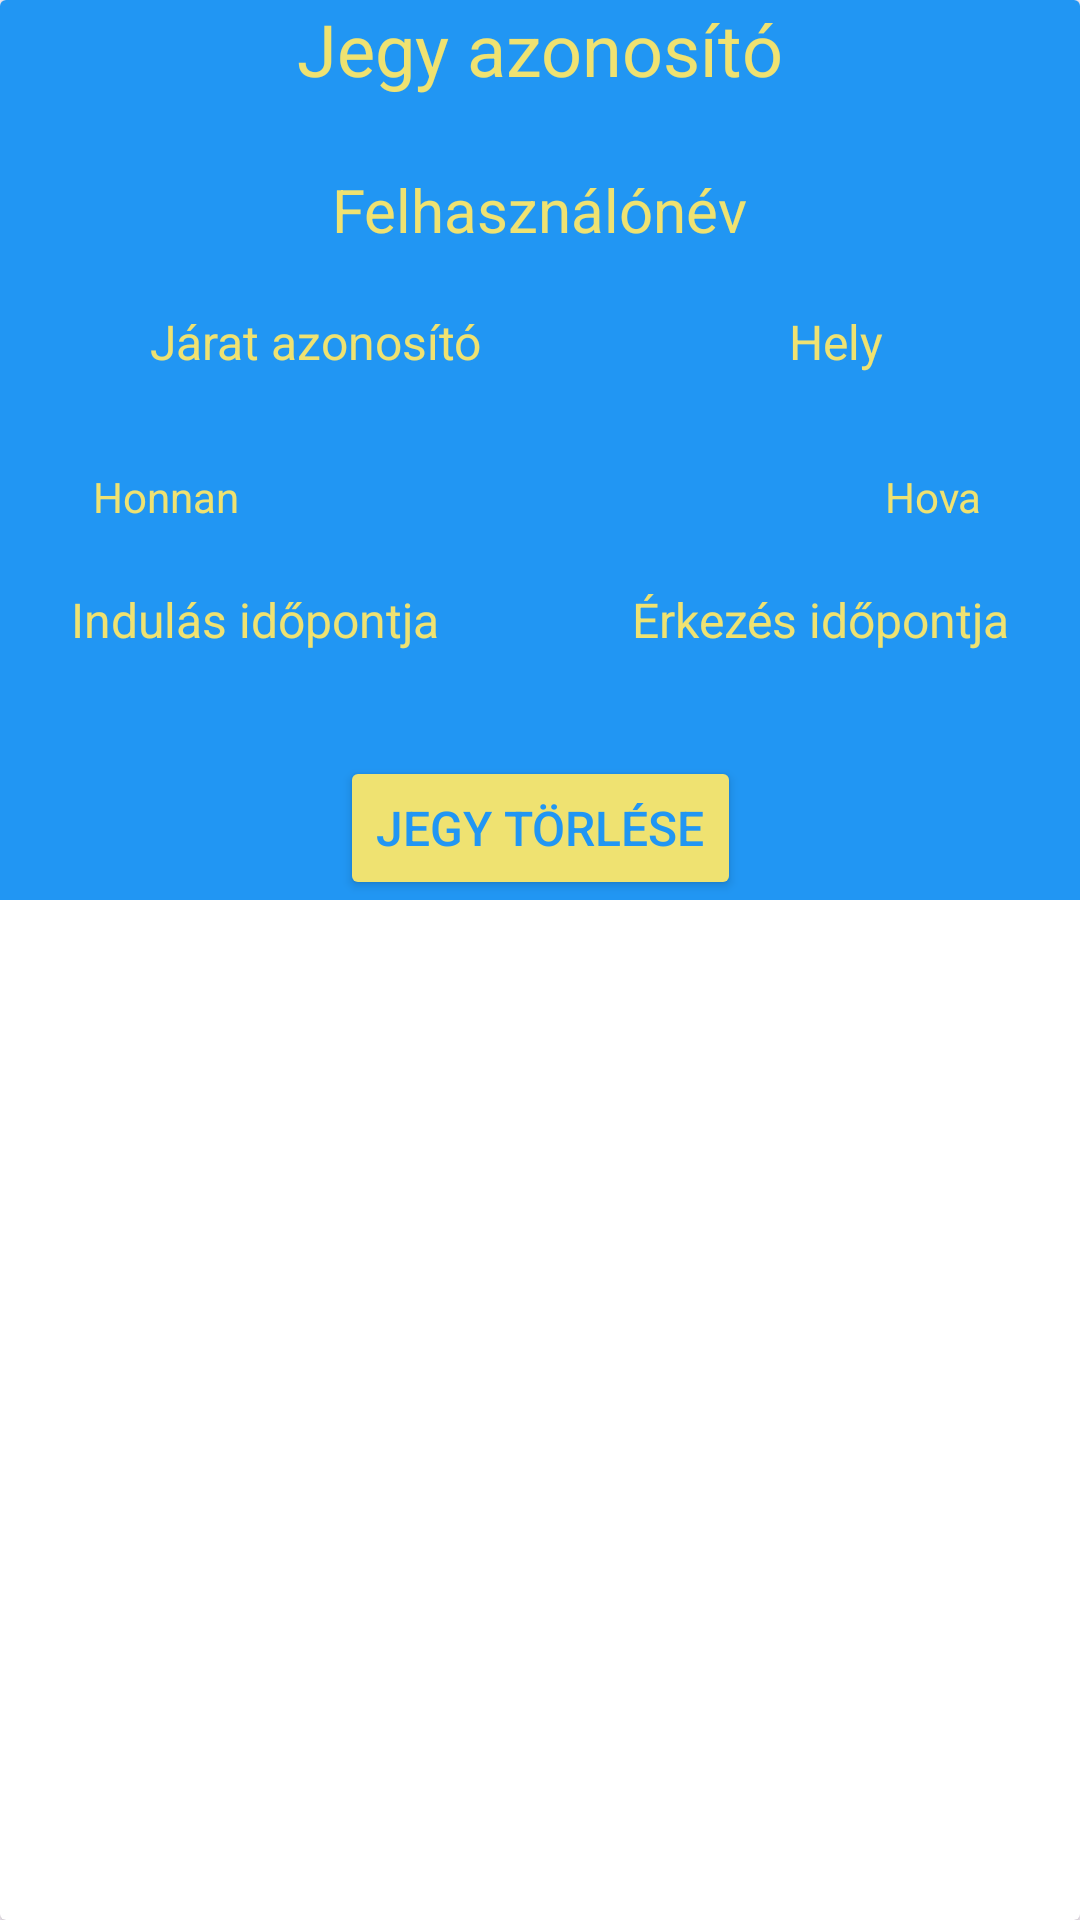

Produce the Android XML layout that renders to this screen, including the resource entries it uses.
<!-- AndroidManifest.xml: application theme Theme.Repulojegyek -->
<!-- res/layout/list_tickets.xml -->
<?xml version="1.0" encoding="utf-8"?>
<androidx.cardview.widget.CardView
    xmlns:android="http://schemas.android.com/apk/res/android"
    xmlns:app="http://schemas.android.com/apk/res-auto"
    android:layout_width="match_parent"
    android:layout_height="wrap_content"
    android:layout_margin="8dp">

    <androidx.constraintlayout.widget.ConstraintLayout
        android:layout_width="match_parent"
        android:layout_height="300dp"
        android:background="@color/blue">

        <TextView
            android:id="@+id/ticketId"
            android:layout_width="wrap_content"
            android:layout_height="wrap_content"
            android:text="@string/ticket_id"
            android:textColor="@color/gold"
            android:textSize="24sp"
            app:layout_constraintBottom_toBottomOf="parent"
            app:layout_constraintEnd_toEndOf="parent"
            app:layout_constraintHorizontal_bias="0.5"
            app:layout_constraintStart_toStartOf="parent"
            app:layout_constraintTop_toTopOf="parent"
            app:layout_constraintVertical_bias="0.0" />

        <TextView
            android:id="@+id/ticketBookingFlightId"
            android:layout_width="wrap_content"
            android:layout_height="wrap_content"
            android:text="@string/flight_id"
            android:textColor="@color/gold"
            android:textSize="16sp"
            app:layout_constraintBottom_toBottomOf="parent"
            app:layout_constraintEnd_toEndOf="parent"
            app:layout_constraintHorizontal_bias="0.2"
            app:layout_constraintStart_toStartOf="parent"
            app:layout_constraintTop_toBottomOf="@+id/username"
            app:layout_constraintVertical_bias="0.1" />

        <TextView
            android:id="@+id/username"
            android:layout_width="wrap_content"
            android:layout_height="wrap_content"
            android:text="@string/username"
            android:textColor="@color/gold"
            android:textSize="20sp"
            app:layout_constraintBottom_toBottomOf="parent"
            app:layout_constraintEnd_toEndOf="parent"
            app:layout_constraintHorizontal_bias="0.5"
            app:layout_constraintStart_toStartOf="parent"
            app:layout_constraintTop_toBottomOf="@+id/ticketId"
            app:layout_constraintVertical_bias="0.1" />

        <TextView
            android:id="@+id/seat"
            android:layout_width="wrap_content"
            android:layout_height="wrap_content"
            android:text="@string/seat"
            android:textColor="@color/gold"
            android:textSize="16sp"
            app:layout_constraintBottom_toBottomOf="parent"
            app:layout_constraintEnd_toEndOf="parent"
            app:layout_constraintHorizontal_bias="0.8"
            app:layout_constraintStart_toStartOf="parent"
            app:layout_constraintTop_toBottomOf="@+id/username"
            app:layout_constraintVertical_bias="0.1" />

        <TextView
            android:id="@+id/ticketBookingFromAirport"
            android:layout_width="wrap_content"
            android:layout_height="wrap_content"
            android:text="@string/from_airport"
            android:textColor="@color/gold"
            android:textSize="14sp"
            app:layout_constraintBottom_toBottomOf="parent"
            app:layout_constraintEnd_toEndOf="parent"
            app:layout_constraintHorizontal_bias="0.1"
            app:layout_constraintStart_toStartOf="parent"
            app:layout_constraintTop_toBottomOf="@+id/ticketBookingFlightId"
            app:layout_constraintVertical_bias="0.2" />

        <TextView
            android:id="@+id/ticketBookingToAirport"
            android:layout_width="wrap_content"
            android:layout_height="wrap_content"
            android:text="@string/to_airport"
            android:textColor="@color/gold"
            android:textSize="14sp"
            app:layout_constraintBottom_toBottomOf="parent"
            app:layout_constraintEnd_toEndOf="parent"
            app:layout_constraintHorizontal_bias="0.9"
            app:layout_constraintStart_toStartOf="parent"
            app:layout_constraintTop_toBottomOf="@+id/seat"
            app:layout_constraintVertical_bias="0.2" />

        <TextView
            android:id="@+id/ticketBookingDepartureDatetime"
            android:layout_width="wrap_content"
            android:layout_height="wrap_content"
            android:text="@string/departure_datetime"
            android:textColor="@color/gold"
            android:textSize="16sp"
            app:layout_constraintBottom_toBottomOf="parent"
            app:layout_constraintEnd_toEndOf="parent"
            app:layout_constraintHorizontal_bias="0.1"
            app:layout_constraintStart_toStartOf="parent"
            app:layout_constraintTop_toBottomOf="@+id/ticketBookingFromAirport"
            app:layout_constraintVertical_bias="0.2" />

        <TextView
            android:id="@+id/ticketBookingArrivalDatetime"
            android:layout_width="wrap_content"
            android:layout_height="wrap_content"
            android:text="@string/arrival_datetime"
            android:textColor="@color/gold"
            android:textSize="16sp"
            app:layout_constraintBottom_toBottomOf="parent"
            app:layout_constraintEnd_toEndOf="parent"
            app:layout_constraintHorizontal_bias="0.9"
            app:layout_constraintStart_toStartOf="parent"
            app:layout_constraintTop_toBottomOf="@+id/ticketBookingToAirport"
            app:layout_constraintVertical_bias="0.2" />

        <Button
            android:id="@+id/ticketBookingVerificationButton"
            android:layout_width="wrap_content"
            android:layout_height="wrap_content"
            android:text="@string/delete_ticket"
            android:textColor="@color/blue"
            android:textSize="16sp"
            app:backgroundTint="@color/gold"

            app:layout_constraintBottom_toBottomOf="parent"
            app:layout_constraintEnd_toEndOf="parent"
            app:layout_constraintHorizontal_bias="0.5"
            app:layout_constraintStart_toStartOf="parent"
            app:layout_constraintTop_toBottomOf="@+id/username"
            app:layout_constraintVertical_bias="1" />

    </androidx.constraintlayout.widget.ConstraintLayout>
</androidx.cardview.widget.CardView>
<!-- resources referenced by this layout -->
<resources>
  <color name="blue">#2196F3</color>
  <color name="gold">#EFE271</color>
  <string name="arrival_datetime">Érkezés időpontja</string>
  <string name="delete_ticket">Jegy törlése</string>
  <string name="departure_datetime">Indulás időpontja</string>
  <string name="flight_id">Járat azonosító</string>
  <string name="from_airport">Honnan</string>
  <string name="seat">Hely</string>
  <string name="ticket_id">Jegy azonosító</string>
  <string name="to_airport">Hova</string>
  <string name="username">Felhasználónév</string>
  <style name="Theme.Repulojegyek" parent="Base.Theme.Repulojegyek">
  
      </style>
  <style name="Base.Theme.Repulojegyek" parent="Theme.Material3.DayNight.NoActionBar">
          
          
      </style>
</resources>
